Dataset: LumbarSpinalStenosis (GitHub, HitikaGhanani/Lumbar-Spine-Analysis). Classes: herniated disc, no stenosis, thecal sac.

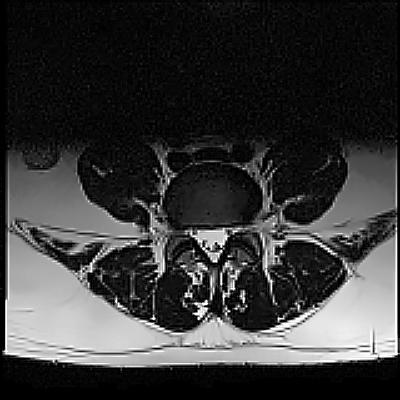
Label: no stenosis

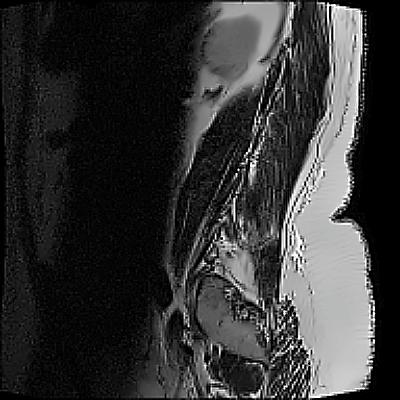
Label: thecal sac

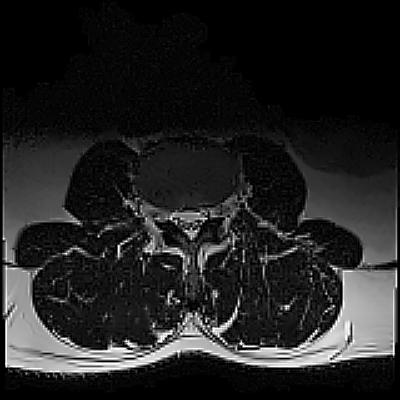
Label: thecal sac

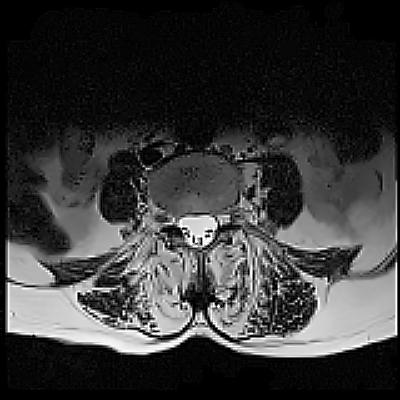
Label: no stenosis

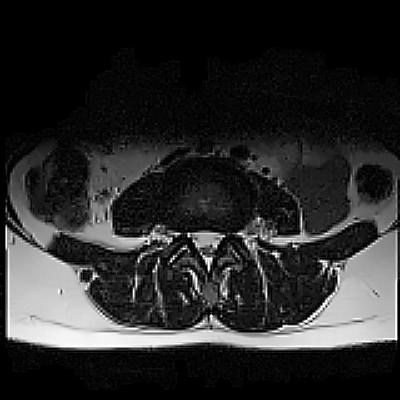
Label: thecal sac

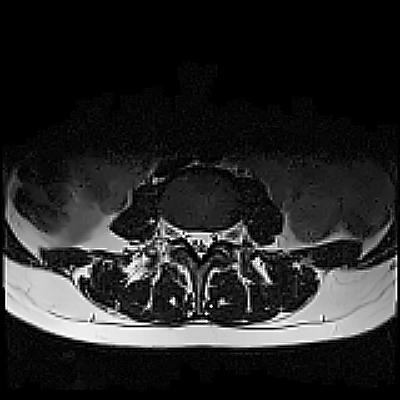
Label: herniated disc
